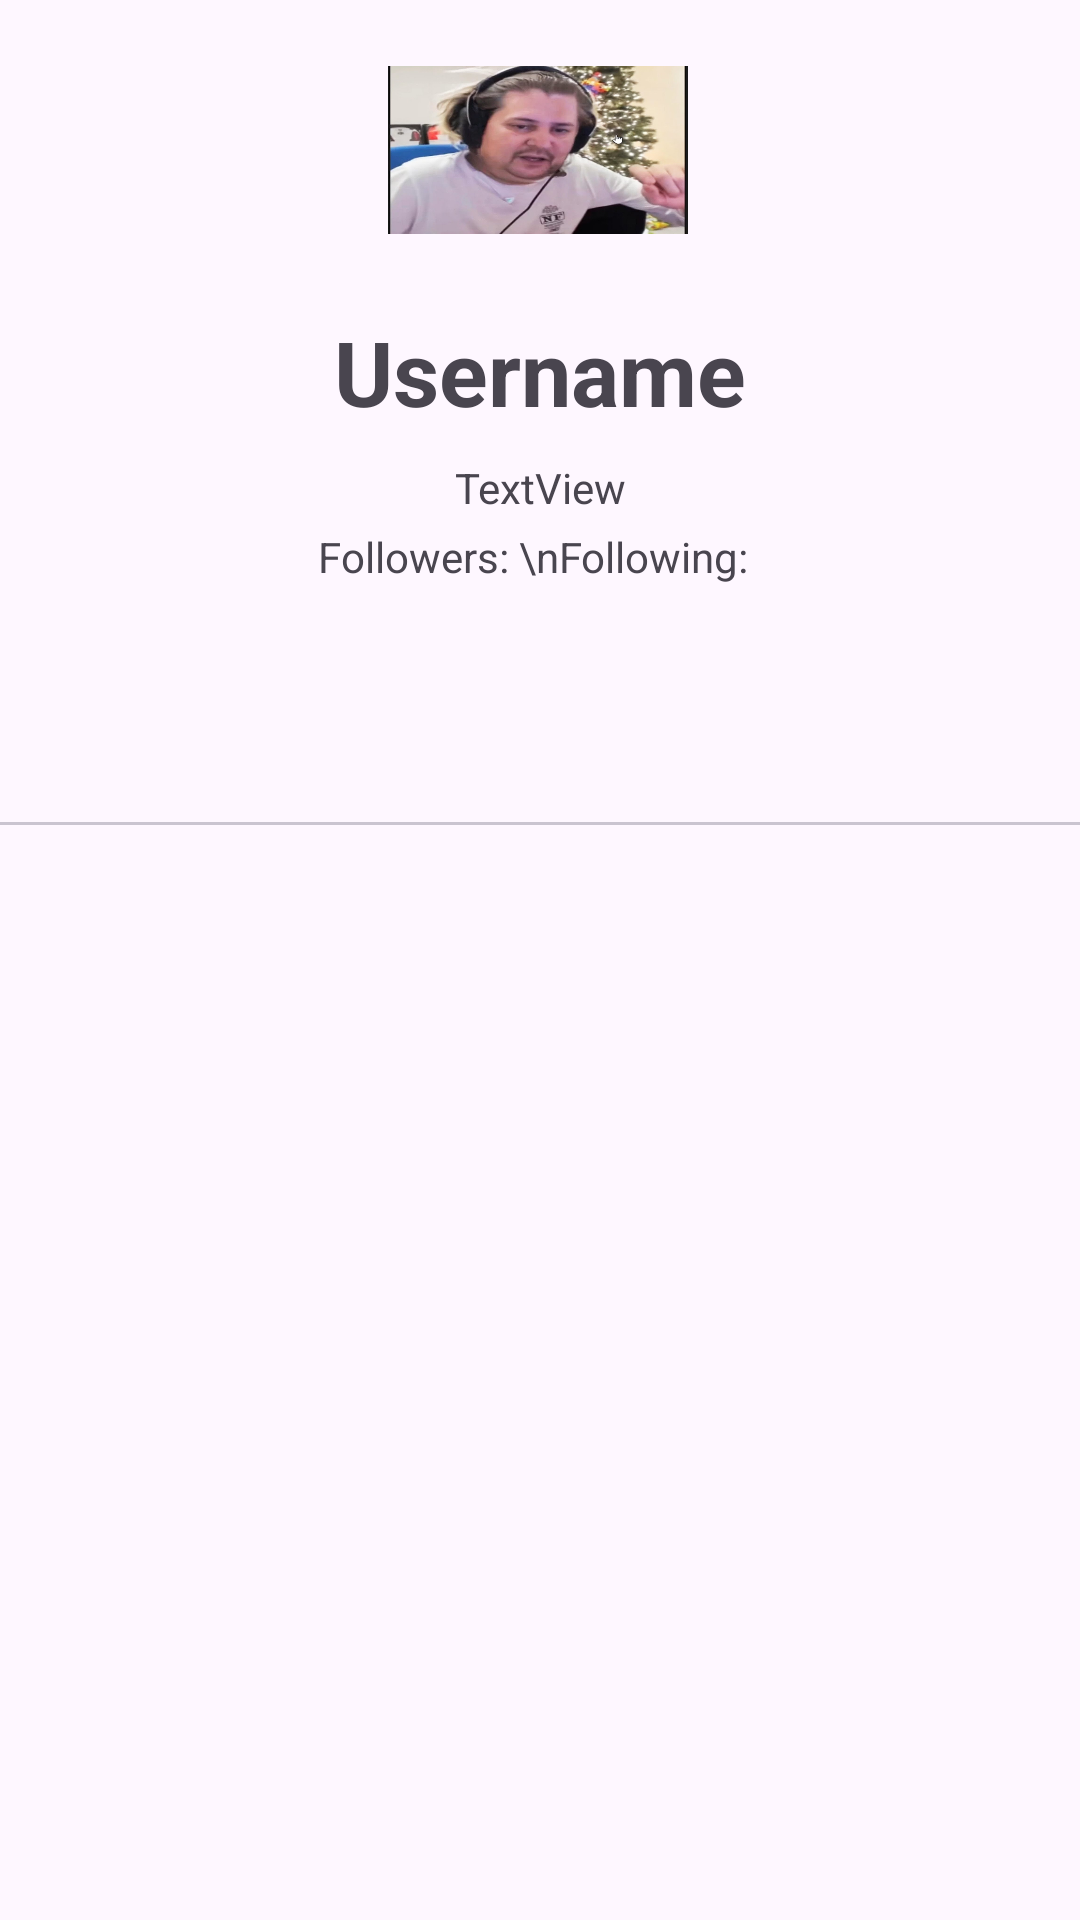

Produce the Android XML layout that renders to this screen, including the resource entries it uses.
<!-- AndroidManifest.xml: application theme Theme.Retrofitdcd -->
<!-- res/layout/activity_detailed.xml -->
<?xml version="1.0" encoding="utf-8"?>
<ScrollView xmlns:android="http://schemas.android.com/apk/res/android"
    xmlns:app="http://schemas.android.com/apk/res-auto"
    xmlns:tools="http://schemas.android.com/tools"
    android:layout_height="match_parent"
    android:layout_width="match_parent">

<androidx.constraintlayout.widget.ConstraintLayout
    android:layout_width="match_parent"
    android:layout_height="match_parent"
    tools:context=".ui.DetailedActivity"
    >


    <ImageView
        android:id="@+id/imageView"
        android:layout_width="100dp"
        android:layout_height="100dp"
        android:src="@drawable/maxresdefault"
        app:layout_constraintBottom_toTopOf="@+id/testView"
        app:layout_constraintEnd_toEndOf="parent"
        app:layout_constraintHorizontal_bias="0.498"
        app:layout_constraintStart_toStartOf="parent"
        app:layout_constraintTop_toTopOf="parent"
        app:layout_constraintVertical_bias="1.0" />

    <ProgressBar
        android:id="@+id/progressDetail"
        style="?android:attr/progressBarStyle"
        android:layout_width="match_parent"
        android:layout_height="match_parent"
        android:layout_gravity="center"
        android:visibility="gone"
        app:layout_constraintBottom_toTopOf="@+id/tabLayout"
        app:layout_constraintEnd_toEndOf="parent"
        app:layout_constraintHorizontal_bias="0.0"
        app:layout_constraintStart_toStartOf="parent"
        app:layout_constraintTop_toTopOf="@+id/imageView"
        app:layout_constraintVertical_bias="1.0"
        tools:visibility="visible" />

    <TextView
        android:id="@+id/theFlex"
        android:layout_width="wrap_content"
        android:layout_height="wrap_content"
        android:layout_marginTop="4dp"
        android:text="Followers: \nFollowing: "
        app:layout_constraintEnd_toEndOf="parent"
        app:layout_constraintHorizontal_bias="0.498"
        app:layout_constraintStart_toStartOf="parent"
        app:layout_constraintTop_toBottomOf="@+id/name" />

    <TextView
        android:id="@+id/testView"
        android:layout_width="match_parent"
        android:layout_height="48dp"
        android:gravity="center"
        android:text="@string/username"
        android:textSize="30dp"
        android:textStyle="bold"
        app:layout_constraintBottom_toBottomOf="parent"
        app:layout_constraintEnd_toEndOf="@+id/imageView"

        app:layout_constraintHorizontal_bias="0.549"
        app:layout_constraintStart_toStartOf="@+id/imageView"
        app:layout_constraintTop_toTopOf="parent"
        app:layout_constraintVertical_bias="0.213" />

    <TextView
        android:id="@+id/name"
        android:layout_width="wrap_content"
        android:layout_height="wrap_content"
        android:layout_marginTop="5dp"
        android:text="TextView"
        app:layout_constraintEnd_toEndOf="parent"
        app:layout_constraintStart_toStartOf="parent"
        app:layout_constraintTop_toBottomOf="@+id/testView" />


    <com.google.android.material.tabs.TabLayout
        android:id="@+id/tabLayout"
        android:layout_width="match_parent"
        android:layout_height="wrap_content"
        android:layout_marginTop="32dp"
        app:layout_constraintTop_toBottomOf="@+id/theFlex"
        tools:layout_editor_absoluteX="0dp">

    </com.google.android.material.tabs.TabLayout>


    <androidx.viewpager2.widget.ViewPager2
        android:id="@+id/pagination"
        android:layout_width="match_parent"
        android:layout_height="wrap_content"
        app:layout_constraintBottom_toBottomOf="parent"
        app:layout_constraintTop_toBottomOf="@+id/tabLayout" />

</androidx.constraintlayout.widget.ConstraintLayout>
</ScrollView>
<!-- resources referenced by this layout -->
<resources>
  <!-- drawable maxresdefault: jpg bitmap (drawable, 74081 bytes) -->
  <string name="username">Username</string>
  <style name="Theme.Retrofitdcd" parent="Base.Theme.Retrofitdcd" />
  <style name="Base.Theme.Retrofitdcd" parent="Theme.Material3.DayNight.NoActionBar">
          
          
      </style>
</resources>
